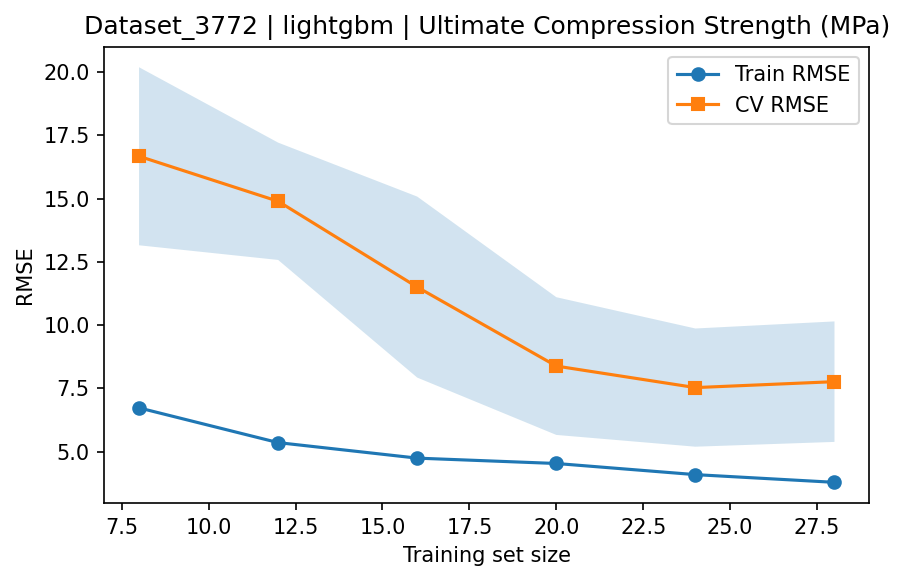

The data file committed next to this chart (first rows):
train_size, train_rmse_mean, train_rmse_std, test_rmse_mean, test_rmse_std
8, 6.727, 2.377, 16.68, 3.52
12, 5.354, 0.6262, 14.9, 2.32
16, 4.74, 1.548, 11.5, 3.579
20, 4.528, 0.8889, 8.381, 2.723
24, 4.088, 0.8709, 7.529, 2.337
28, 3.783, 0.737, 7.764, 2.382
